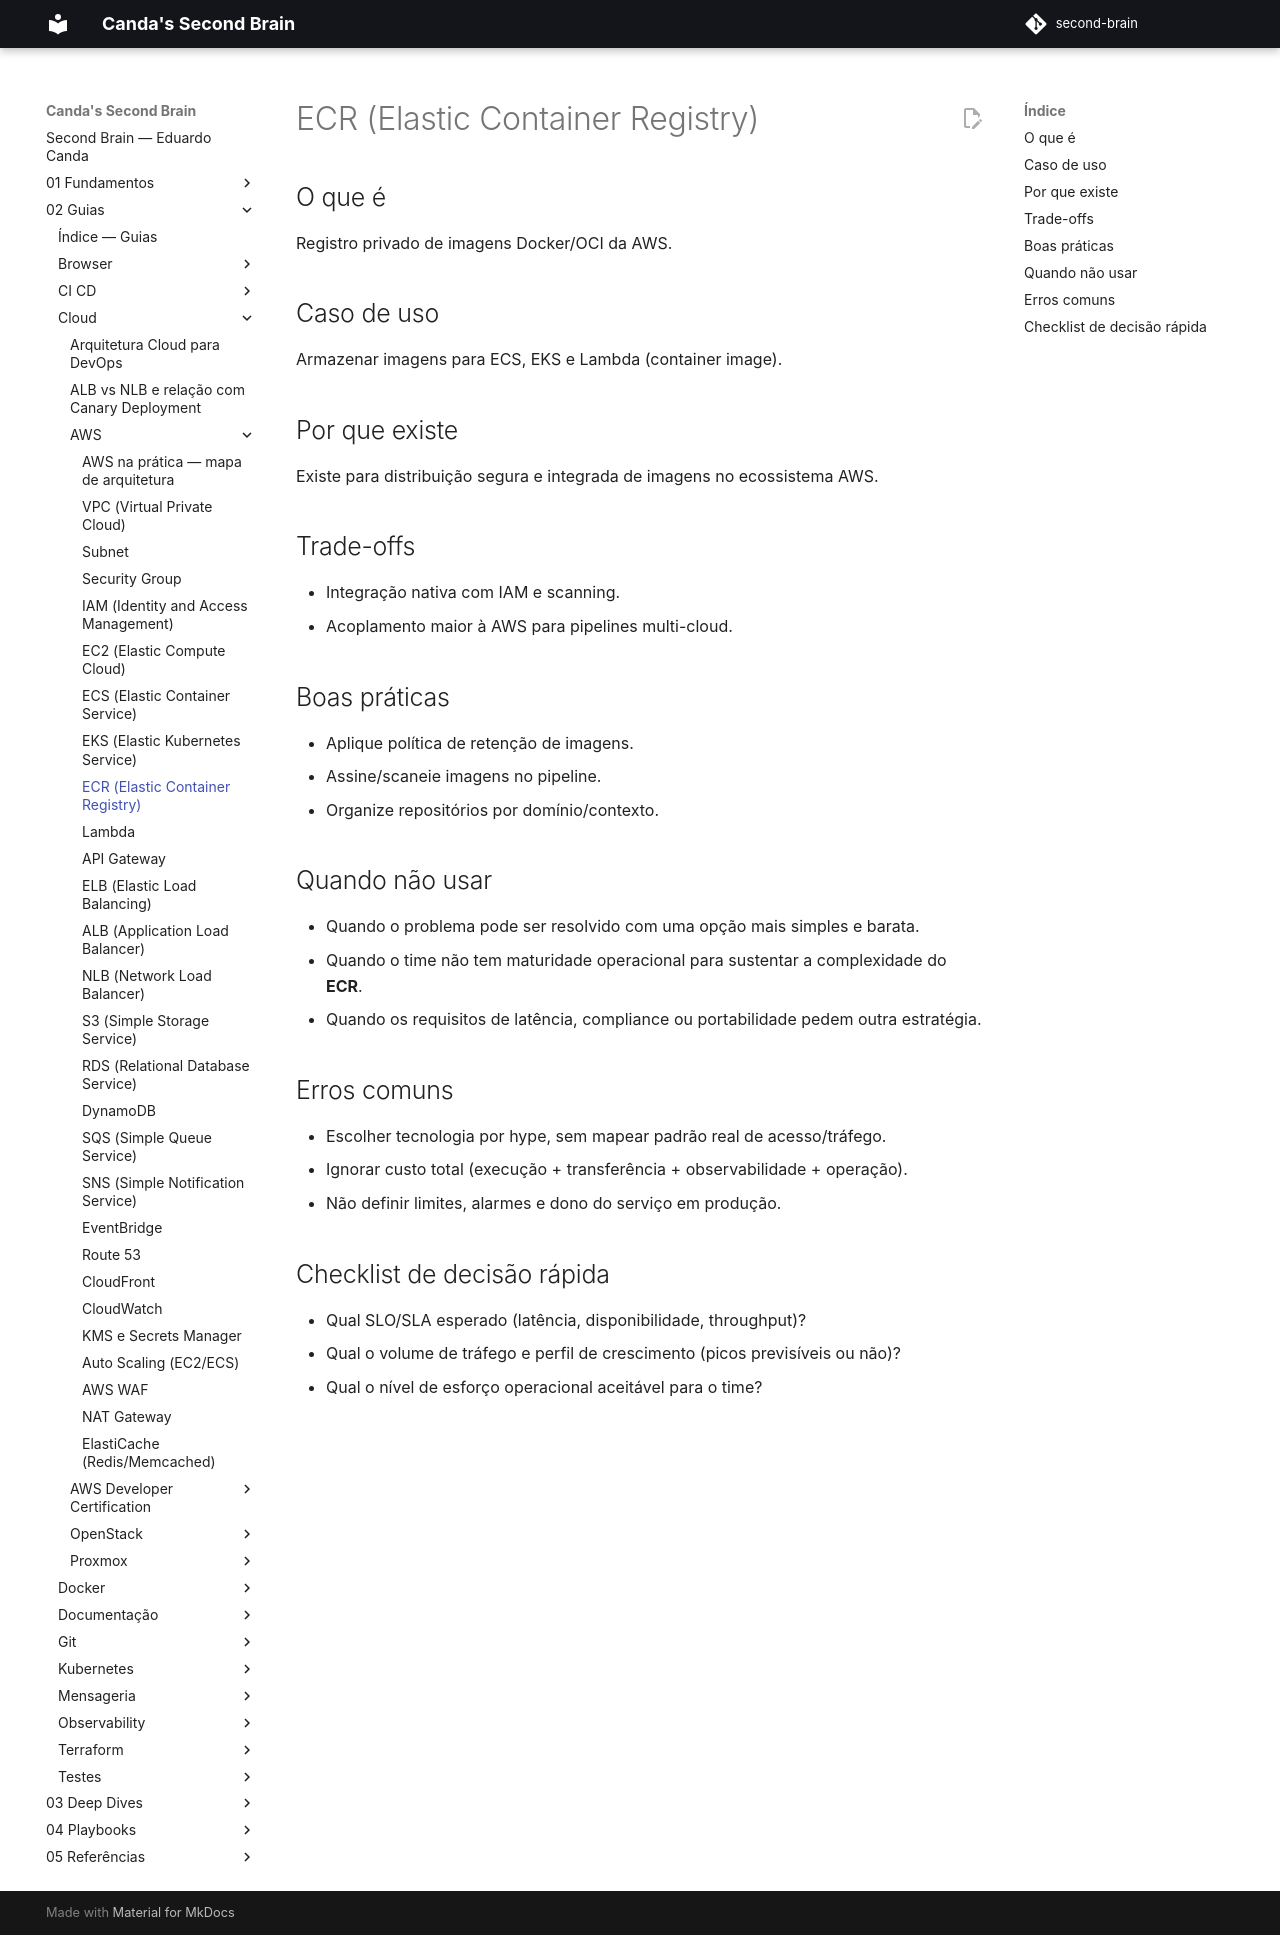

repository: EduardoCanda/second-brain · page: 02 - Guias/Cloud/AWS/08 - ECR/index.html · generator: mkdocs

# ECR (Elastic Container Registry)

## O que é
Registro privado de imagens Docker/OCI da AWS.

## Caso de uso
Armazenar imagens para ECS, EKS e Lambda (container image).

## Por que existe
Existe para distribuição segura e integrada de imagens no ecossistema AWS.

## Trade-offs
- Integração nativa com IAM e scanning.
- Acoplamento maior à AWS para pipelines multi-cloud.

## Boas práticas
- Aplique política de retenção de imagens.
- Assine/scaneie imagens no pipeline.
- Organize repositórios por domínio/contexto.

## Quando não usar
- Quando o problema pode ser resolvido com uma opção mais simples e barata.
- Quando o time não tem maturidade operacional para sustentar a complexidade do **ECR**.
- Quando os requisitos de latência, compliance ou portabilidade pedem outra estratégia.

## Erros comuns
- Escolher tecnologia por hype, sem mapear padrão real de acesso/tráfego.
- Ignorar custo total (execução + transferência + observabilidade + operação).
- Não definir limites, alarmes e dono do serviço em produção.

## Checklist de decisão rápida
- Qual SLO/SLA esperado (latência, disponibilidade, throughput)?
- Qual o volume de tráfego e perfil de crescimento (picos previsíveis ou não)?
- Qual o nível de esforço operacional aceitável para o time?
